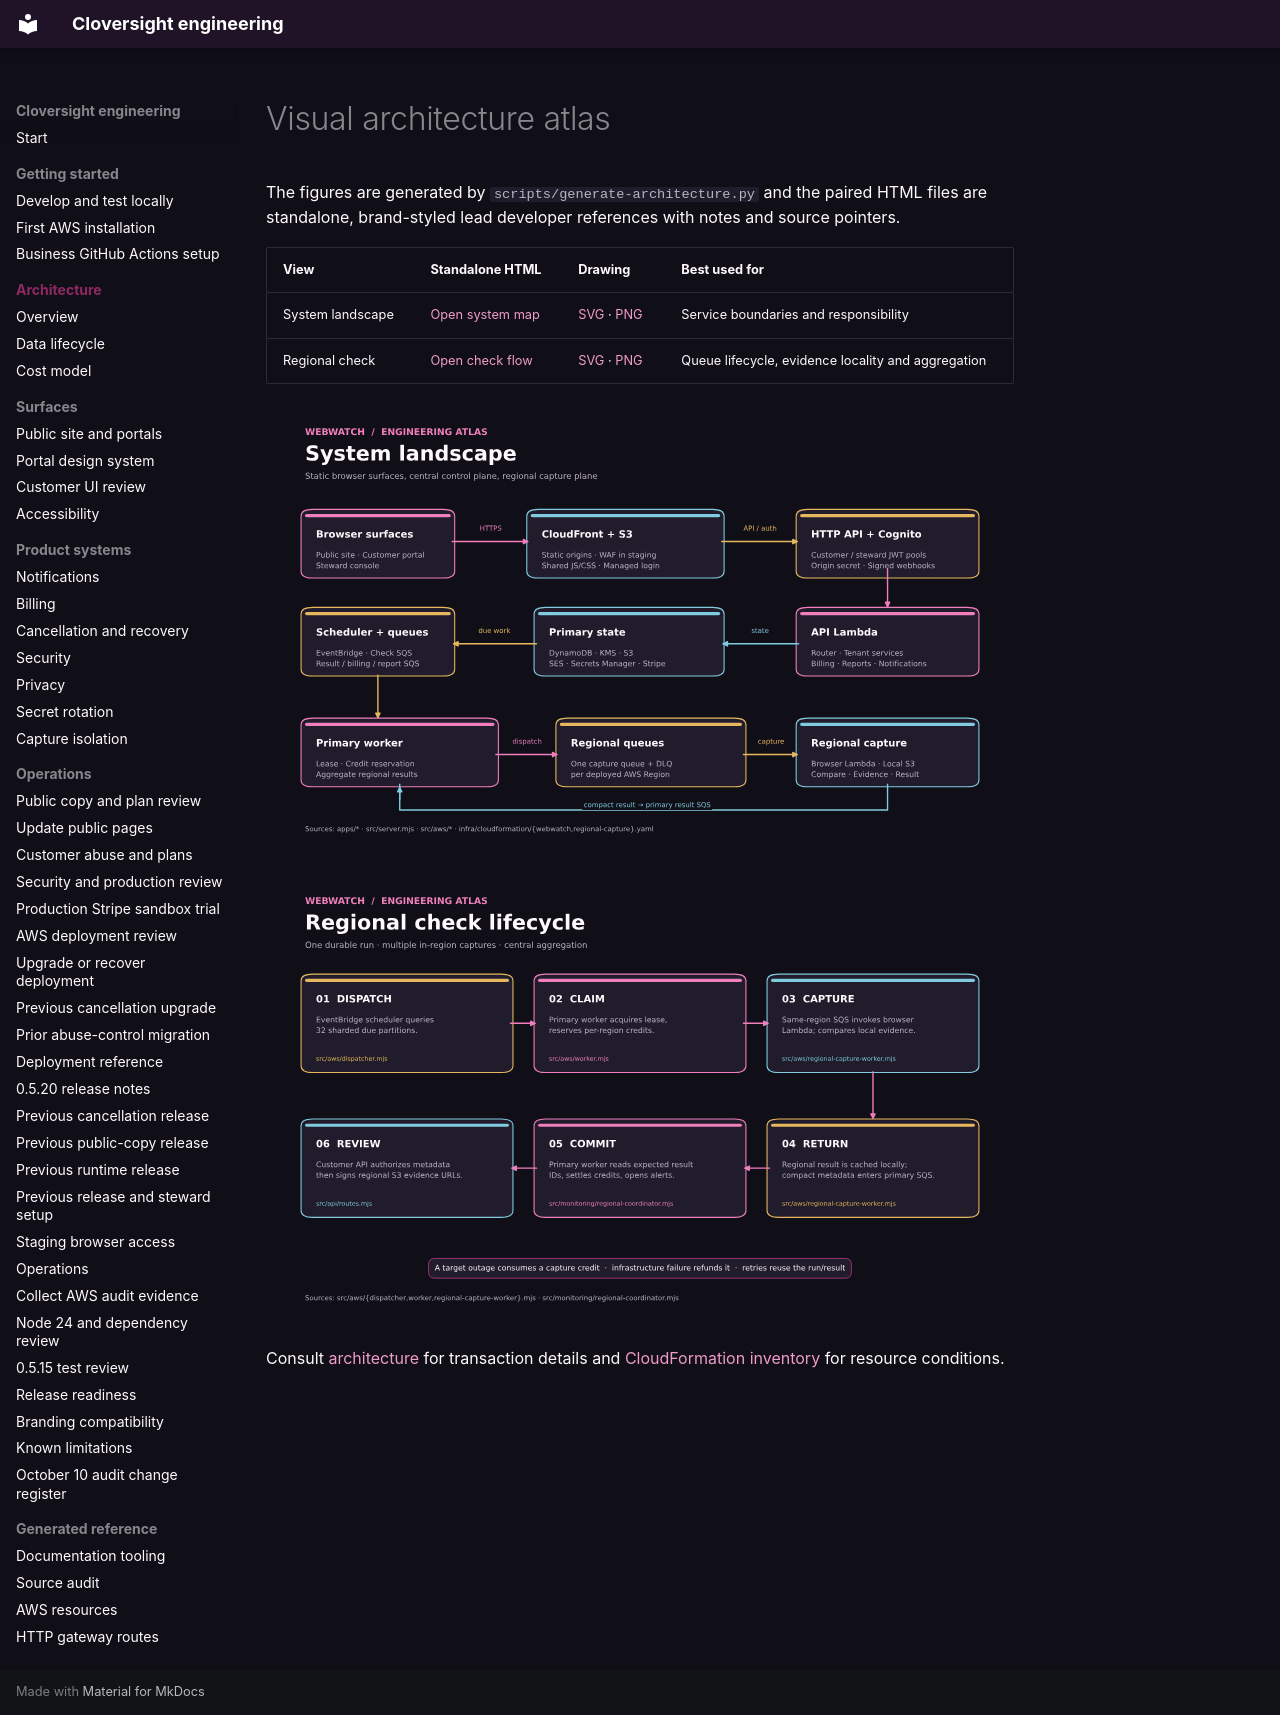

repository: LiamJSP/cloversight-saas-platform-monorepo · page: visuals/index.html · generator: mkdocs

# Visual architecture atlas

The figures are generated by `scripts/generate-architecture.py` and the paired HTML files are standalone, brand-styled lead developer references with notes and source pointers.

| View | Standalone HTML | Drawing | Best used for |
| --- | --- | --- | --- |
| System landscape | [Open system map](system-landscape.html) | [SVG](system-landscape.svg) · [PNG](system-landscape.png) | Service boundaries and responsibility |
| Regional check | [Open check flow](regional-check.html) | [SVG](regional-check.svg) · [PNG](regional-check.png) | Queue lifecycle, evidence locality and aggregation |

![CLOVERSIGHT system landscape](system-landscape.svg)

![CLOVERSIGHT regional check flow](regional-check.svg)

Consult [architecture](../architecture.md) for transaction details and [CloudFormation inventory](../reference/cloudformation.md) for resource conditions.
